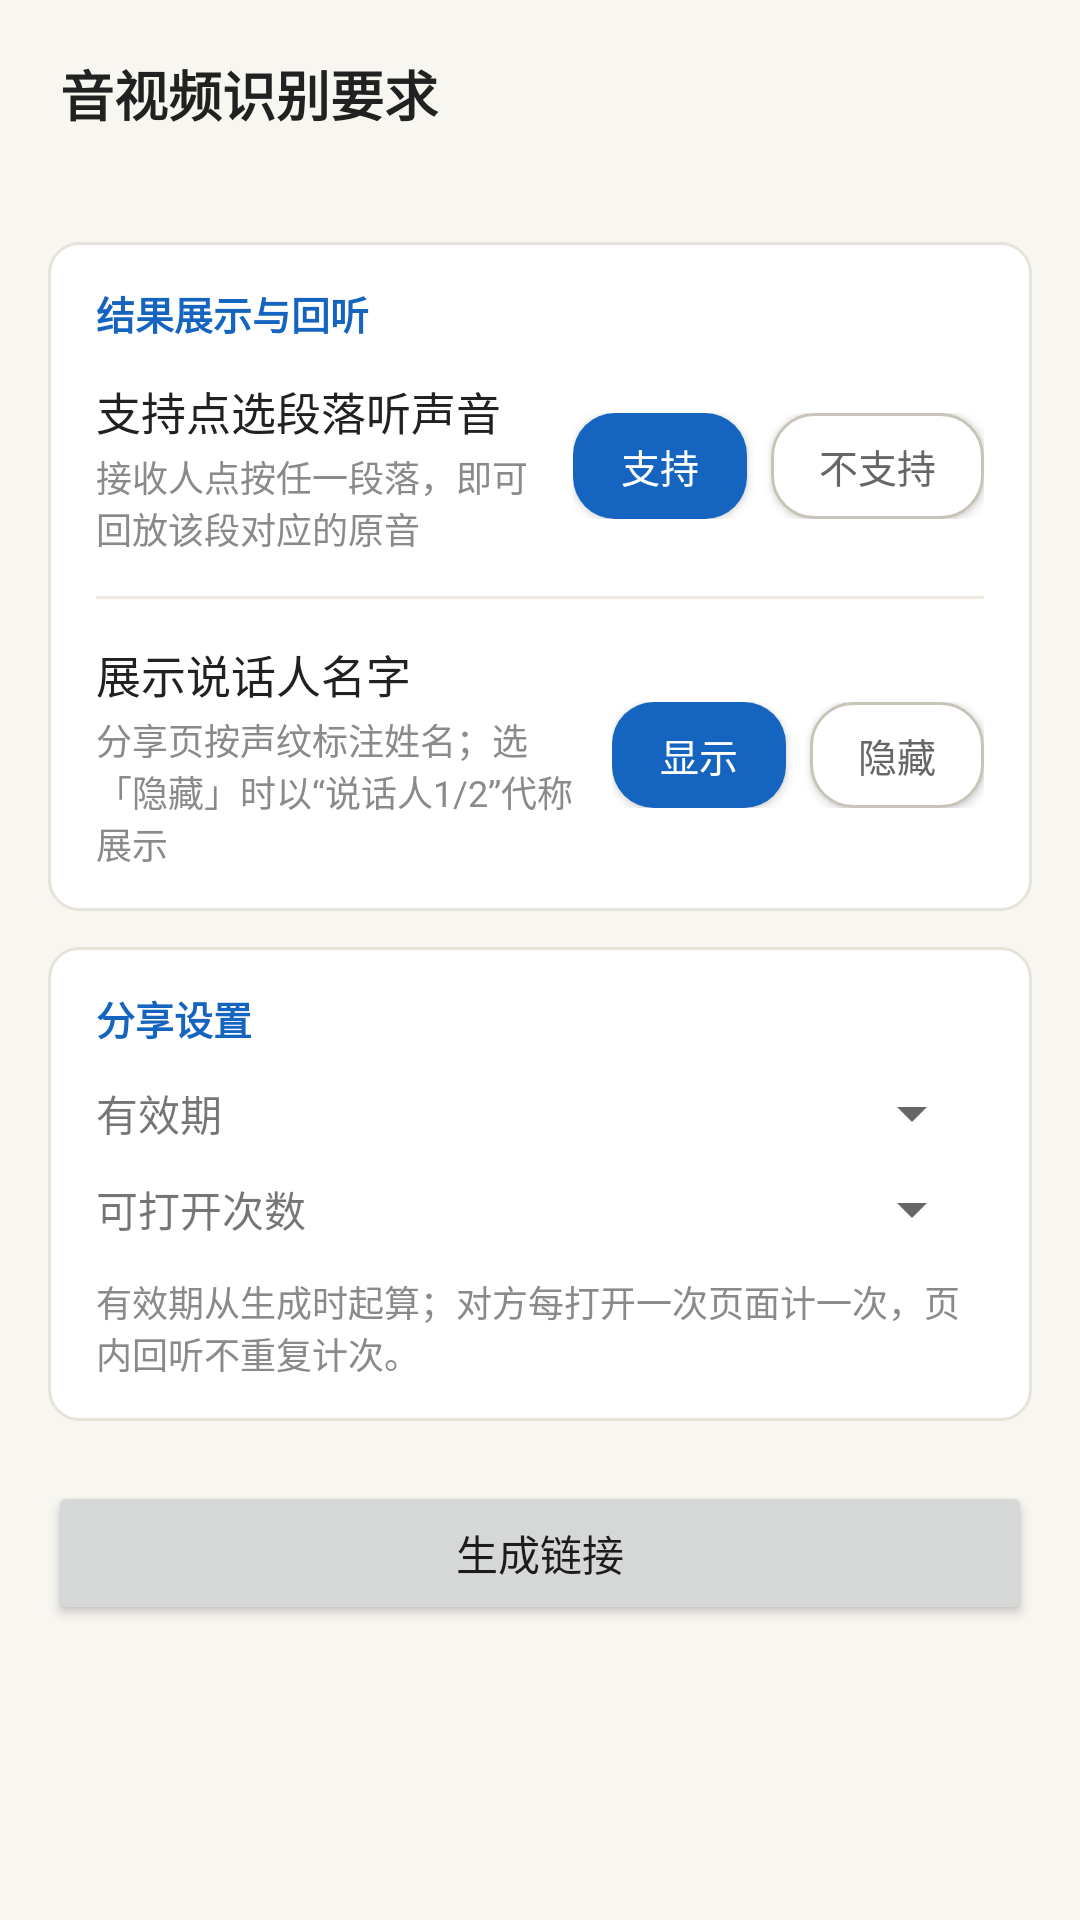

Write the Android layout XML for this screen, with the resource values it uses.
<!-- AndroidManifest.xml: application theme Theme.LiteBrowser -->
<!-- res/layout/activity_asr_share_options.xml -->
<?xml version="1.0" encoding="utf-8"?>
<LinearLayout xmlns:android="http://schemas.android.com/apk/res/android"
    android:layout_width="match_parent"
    android:layout_height="match_parent"
    android:orientation="vertical"
    android:background="#F7F6F1">

    <TextView
        android:layout_width="match_parent"
        android:layout_height="wrap_content"
        android:paddingStart="20dp"
        android:paddingEnd="20dp"
        android:paddingTop="18dp"
        android:text="@string/asr_req_title"
        android:textSize="18sp"
        android:textStyle="bold"
        android:textColor="#212121" />

    <TextView
        android:id="@+id/asr_req_recap"
        android:layout_width="match_parent"
        android:layout_height="wrap_content"
        android:paddingStart="20dp"
        android:paddingEnd="20dp"
        android:paddingTop="4dp"
        android:textSize="12sp"
        android:textColor="#8A8A8A" />

    
    <LinearLayout
        android:layout_width="match_parent"
        android:layout_height="wrap_content"
        android:layout_marginStart="16dp"
        android:layout_marginEnd="16dp"
        android:layout_marginTop="16dp"
        android:orientation="vertical"
        android:paddingStart="16dp"
        android:paddingEnd="16dp"
        android:paddingTop="14dp"
        android:paddingBottom="14dp"
        android:background="@drawable/bg_asr_req_card">

        <TextView
            android:layout_width="wrap_content"
            android:layout_height="wrap_content"
            android:text="@string/asr_req_section_output"
            android:textSize="13sp"
            android:textStyle="bold"
            android:textColor="#1565C0" />

        <LinearLayout
            android:layout_width="match_parent"
            android:layout_height="wrap_content"
            android:layout_marginTop="12dp"
            android:gravity="center_vertical"
            android:orientation="horizontal">

            <LinearLayout
                android:id="@+id/req_segment_play_row"
                android:layout_width="0dp"
                android:layout_height="wrap_content"
                android:layout_weight="1"
                android:orientation="vertical">

                <TextView
                    android:layout_width="wrap_content"
                    android:layout_height="wrap_content"
                    android:text="@string/asr_req_segment_play_title"
                    android:textSize="15sp"
                    android:textColor="#212121" />

                <TextView
                    android:layout_width="wrap_content"
                    android:layout_height="wrap_content"
                    android:layout_marginTop="2dp"
                    android:text="@string/asr_req_segment_play_desc"
                    android:textSize="12sp"
                    android:textColor="#8A8A8A" />
            </LinearLayout>

            <LinearLayout
                android:layout_width="wrap_content"
                android:layout_height="wrap_content"
                android:layout_marginStart="12dp"
                android:orientation="horizontal">

                <androidx.appcompat.widget.AppCompatButton
                    android:id="@+id/req_segment_play_yes"
                    android:layout_width="wrap_content"
                    android:layout_height="wrap_content"
                    android:minWidth="0dp"
                    android:minHeight="0dp"
                    android:paddingStart="16dp"
                    android:paddingEnd="16dp"
                    android:paddingTop="8dp"
                    android:paddingBottom="8dp"
                    android:textSize="13sp"
                    android:text="@string/asr_req_choice_support"
                    android:background="@drawable/bg_choice_selected"
                    android:textColor="#FFFFFF" />

                <androidx.appcompat.widget.AppCompatButton
                    android:id="@+id/req_segment_play_no"
                    android:layout_width="wrap_content"
                    android:layout_height="wrap_content"
                    android:layout_marginStart="8dp"
                    android:minWidth="0dp"
                    android:minHeight="0dp"
                    android:paddingStart="16dp"
                    android:paddingEnd="16dp"
                    android:paddingTop="8dp"
                    android:paddingBottom="8dp"
                    android:textSize="13sp"
                    android:text="@string/asr_req_choice_not_support"
                    android:background="@drawable/bg_choice_unselected"
                    android:textColor="#666666" />
            </LinearLayout>
        </LinearLayout>

        <View
            android:layout_width="match_parent"
            android:layout_height="1dp"
            android:layout_marginTop="14dp"
            android:background="#EEE9DC" />

        <LinearLayout
            android:layout_width="match_parent"
            android:layout_height="wrap_content"
            android:layout_marginTop="14dp"
            android:gravity="center_vertical"
            android:orientation="horizontal">

            <LinearLayout
                android:id="@+id/req_show_names_row"
                android:layout_width="0dp"
                android:layout_height="wrap_content"
                android:layout_weight="1"
                android:orientation="vertical">

                <TextView
                    android:layout_width="wrap_content"
                    android:layout_height="wrap_content"
                    android:text="@string/asr_req_show_names_title"
                    android:textSize="15sp"
                    android:textColor="#212121" />

                <TextView
                    android:id="@+id/req_show_names_desc"
                    android:layout_width="wrap_content"
                    android:layout_height="wrap_content"
                    android:layout_marginTop="2dp"
                    android:text="@string/asr_req_show_names_desc"
                    android:textSize="12sp"
                    android:textColor="#8A8A8A" />
            </LinearLayout>

            <LinearLayout
                android:layout_width="wrap_content"
                android:layout_height="wrap_content"
                android:layout_marginStart="12dp"
                android:orientation="horizontal">

                <androidx.appcompat.widget.AppCompatButton
                    android:id="@+id/req_show_names_yes"
                    android:layout_width="wrap_content"
                    android:layout_height="wrap_content"
                    android:minWidth="0dp"
                    android:minHeight="0dp"
                    android:paddingStart="16dp"
                    android:paddingEnd="16dp"
                    android:paddingTop="8dp"
                    android:paddingBottom="8dp"
                    android:textSize="13sp"
                    android:text="@string/asr_req_choice_show"
                    android:background="@drawable/bg_choice_selected"
                    android:textColor="#FFFFFF" />

                <androidx.appcompat.widget.AppCompatButton
                    android:id="@+id/req_show_names_no"
                    android:layout_width="wrap_content"
                    android:layout_height="wrap_content"
                    android:layout_marginStart="8dp"
                    android:minWidth="0dp"
                    android:minHeight="0dp"
                    android:paddingStart="16dp"
                    android:paddingEnd="16dp"
                    android:paddingTop="8dp"
                    android:paddingBottom="8dp"
                    android:textSize="13sp"
                    android:text="@string/asr_req_choice_hide"
                    android:background="@drawable/bg_choice_unselected"
                    android:textColor="#666666" />
            </LinearLayout>
        </LinearLayout>
    </LinearLayout>

    
    <LinearLayout
        android:layout_width="match_parent"
        android:layout_height="wrap_content"
        android:layout_marginStart="16dp"
        android:layout_marginEnd="16dp"
        android:layout_marginTop="12dp"
        android:orientation="vertical"
        android:paddingStart="16dp"
        android:paddingEnd="16dp"
        android:paddingTop="14dp"
        android:paddingBottom="14dp"
        android:background="@drawable/bg_asr_req_card">

        <TextView
            android:layout_width="wrap_content"
            android:layout_height="wrap_content"
            android:text="@string/asr_share_settings_title"
            android:textSize="13sp"
            android:textStyle="bold"
            android:textColor="#1565C0" />

        <LinearLayout
            android:layout_width="match_parent"
            android:layout_height="wrap_content"
            android:layout_marginTop="10dp"
            android:gravity="center_vertical"
            android:orientation="horizontal">

            <TextView
                android:layout_width="96dp"
                android:layout_height="wrap_content"
                android:text="@string/asr_share_validity_label"
                android:textSize="14sp" />

            <Spinner
                android:id="@+id/share_ttl_spinner"
                android:layout_width="0dp"
                android:layout_height="wrap_content"
                android:layout_weight="1" />
        </LinearLayout>

        <LinearLayout
            android:layout_width="match_parent"
            android:layout_height="wrap_content"
            android:layout_marginTop="8dp"
            android:gravity="center_vertical"
            android:orientation="horizontal">

            <TextView
                android:layout_width="96dp"
                android:layout_height="wrap_content"
                android:text="@string/asr_share_opens_label"
                android:textSize="14sp" />

            <Spinner
                android:id="@+id/share_opens_spinner"
                android:layout_width="0dp"
                android:layout_height="wrap_content"
                android:layout_weight="1" />
        </LinearLayout>

        <TextView
            android:layout_width="match_parent"
            android:layout_height="wrap_content"
            android:layout_marginTop="10dp"
            android:text="@string/asr_share_settings_hint"
            android:textSize="12sp"
            android:textColor="#8A8A8A" />
    </LinearLayout>

    <Button
        android:id="@+id/req_generate_btn"
        android:layout_width="match_parent"
        android:layout_height="wrap_content"
        android:layout_marginStart="16dp"
        android:layout_marginEnd="16dp"
        android:layout_marginTop="20dp"
        android:text="@string/asr_share_create" />
</LinearLayout>
<!-- resources referenced by this layout -->
<resources>
  <!-- drawable bg_asr_req_card (drawable) -->
  <?xml version="1.0" encoding="utf-8"?>
  <shape xmlns:android="http://schemas.android.com/apk/res/android">
      <solid android:color="#FFFFFF" />
      <corners android:radius="10dp" />
      <stroke
          android:width="1dp"
          android:color="#E5E3DA" />
  </shape>
  <!-- drawable bg_choice_selected (drawable) -->
  <?xml version="1.0" encoding="utf-8"?>
  <shape xmlns:android="http://schemas.android.com/apk/res/android">
      <solid android:color="#1565C0" />
      <corners android:radius="14dp" />
  </shape>
  <!-- drawable bg_choice_unselected (drawable) -->
  <?xml version="1.0" encoding="utf-8"?>
  <shape xmlns:android="http://schemas.android.com/apk/res/android">
      <solid android:color="#FFFFFF" />
      <stroke
          android:width="1dp"
          android:color="#C9C4B8" />
      <corners android:radius="14dp" />
  </shape>
  <string name="asr_req_choice_hide">隐藏</string>
  <string name="asr_req_choice_not_support">不支持</string>
  <string name="asr_req_choice_show">显示</string>
  <string name="asr_req_choice_support">支持</string>
  <string name="asr_req_section_output">结果展示与回听</string>
  <string name="asr_req_segment_play_desc">接收人点按任一段落，即可回放该段对应的原音</string>
  <string name="asr_req_segment_play_title">支持点选段落听声音</string>
  <string name="asr_req_show_names_desc">分享页按声纹标注姓名；选「隐藏」时以“说话人1/2”代称展示</string>
  <string name="asr_req_show_names_title">展示说话人名字</string>
  <string name="asr_req_title">音视频识别要求</string>
  <string name="asr_share_create">生成链接</string>
  <string name="asr_share_opens_label">可打开次数</string>
  <string name="asr_share_settings_hint">有效期从生成时起算；对方每打开一次页面计一次，页内回听不重复计次。</string>
  <string name="asr_share_settings_title">分享设置</string>
  <string name="asr_share_validity_label">有效期</string>
  <style name="Theme.LiteBrowser" parent="Theme.MaterialComponents.DayNight.NoActionBar">
          <item name="colorPrimary">@color/purple_500</item>
          <item name="colorPrimaryVariant">@color/purple_700</item>
          <item name="colorOnPrimary">@color/white</item>
          <item name="android:statusBarColor">@android:color/transparent</item>
          <item name="android:navigationBarColor">@android:color/transparent</item>
          <item name="android:windowLightStatusBar" tools:targetApi="23">false</item>
      </style>
  <color name="purple_500">#6200EE</color>
  <color name="purple_700">#3700B3</color>
  <color name="white">#FFFFFF</color>
</resources>
